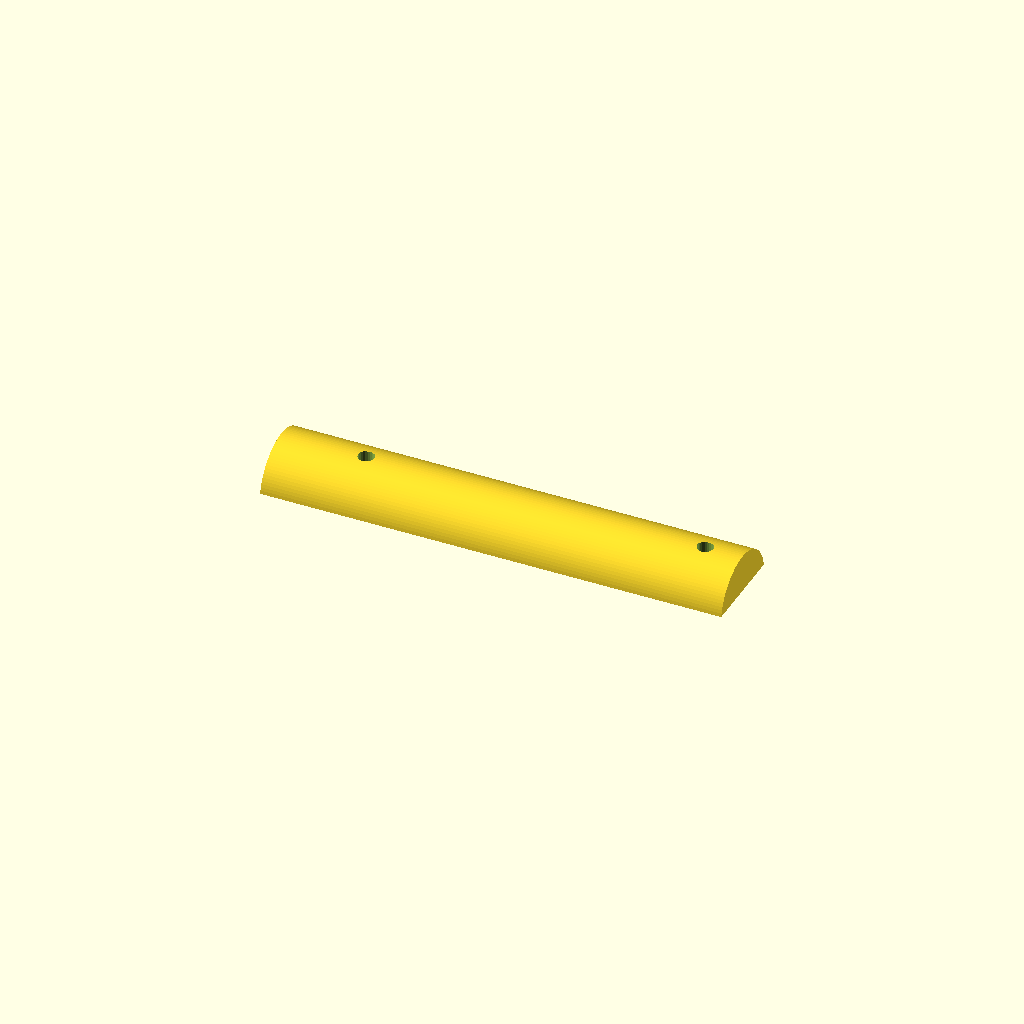
Cell 1: the model at its default parameters.
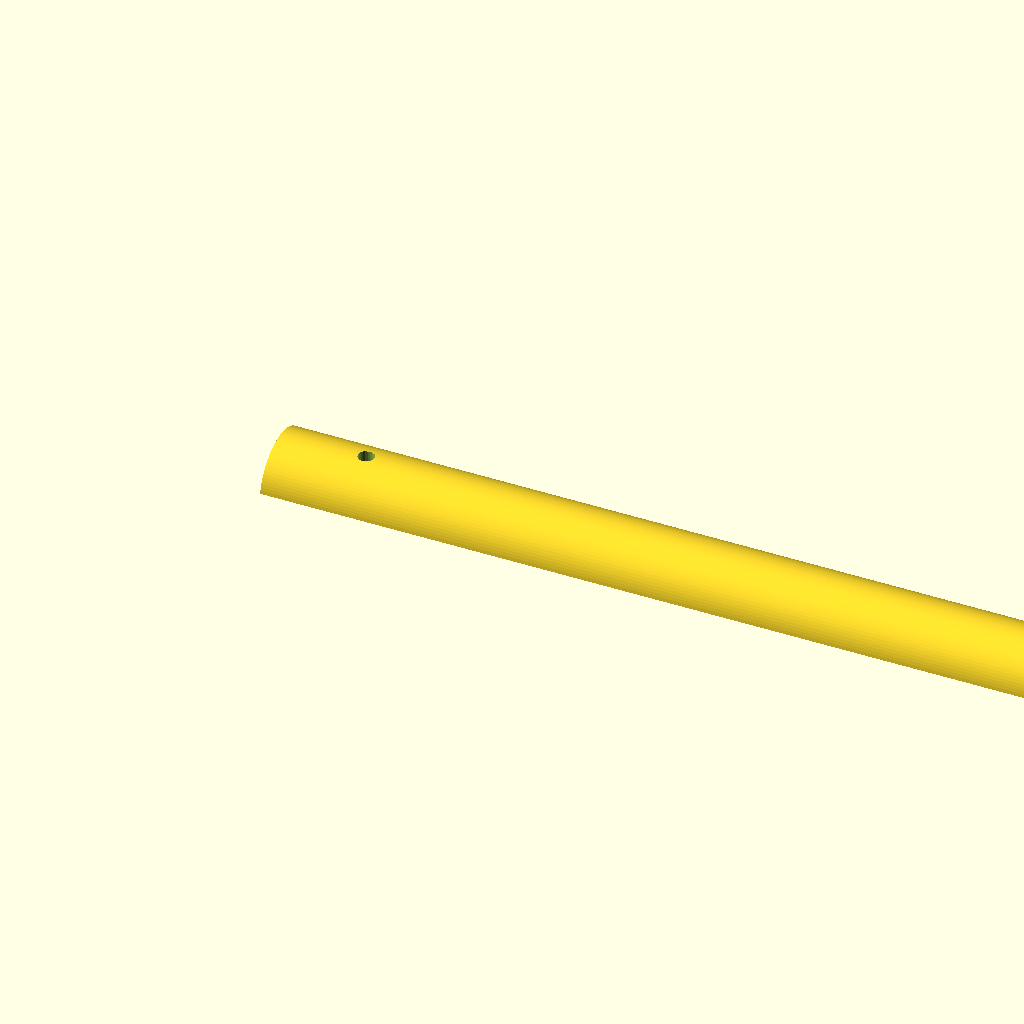
Cell 2 — NutSpacing set to 152.4, the other parameters unchanged.
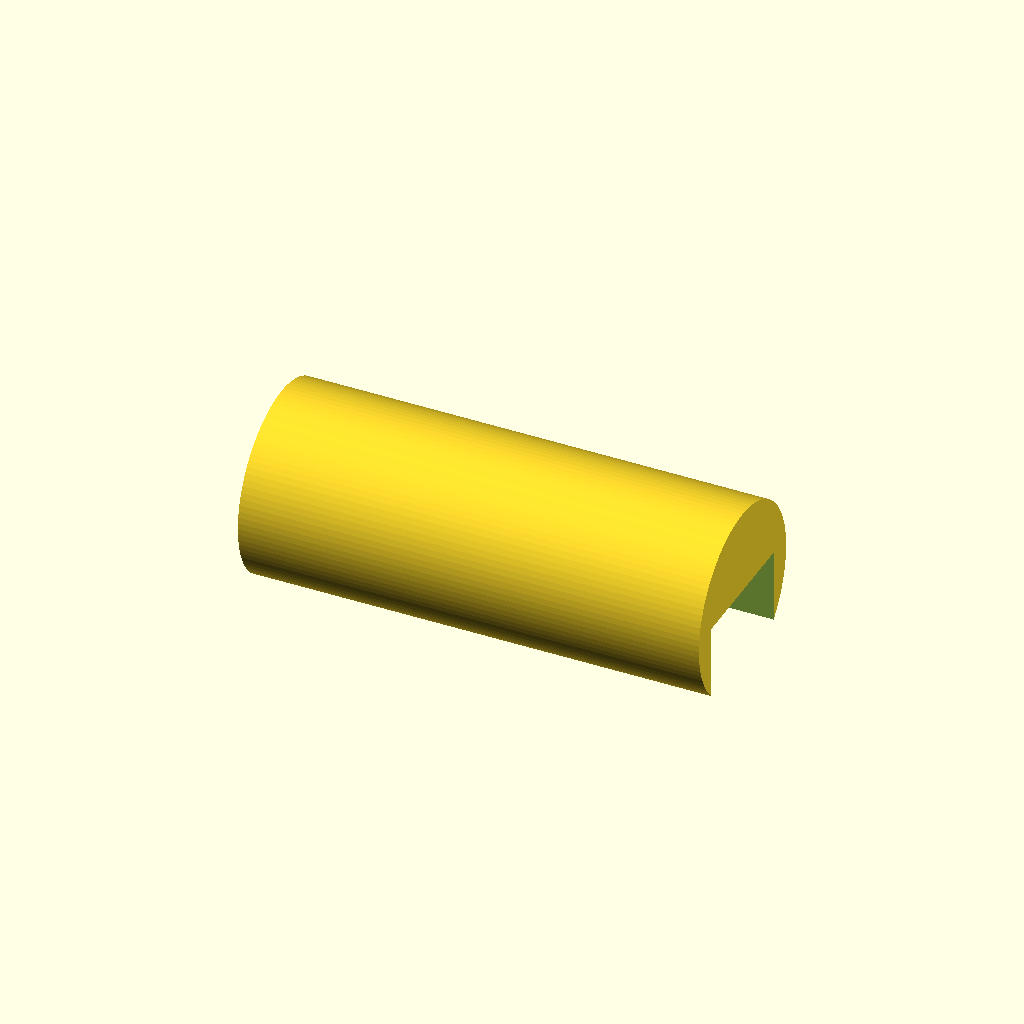
Cell 3 — THNT_Dia set to 42, the other parameters unchanged.
One fixed orthographic camera (rotation 55°, 0°, 25°; colour scheme Cornfield) for every cell.
Source of the model, scadFiles/907882/1434475.scad:
//Parametric Nut trap for Mostly Printed CNC Router

//July 7,2015 By: David Bunch

//

//I needed to make a length that would fit with my customized tool holder for

//a Mastergrip rotary tool I bought at Costco years ago, so I decided to make it parametric.

//Spacing for my tool holder is 53mm distance between holes



//Even though this is for the U.S. Standard Version, I use mm for dimensions



//CUSTOMIZER VARIABLES



//1. Spacing between Nuts

NutSpacing=76.2;     //mm spacing between Nuts (original design seems to be 76.2mm)



//2. Diameter of Nut Holder (21mm is U.S. Version Size)

THNT_Dia=21;      //Dia Tool Holder Nut Trap



//3. Resolution of Nut Holder (96 gives you about .7mm length segments in curve)

ires=96;    //Number of  segments for Tool Holder

                    //Circumference of 21mm Dia circle is 65.97

                    //Making each segment about .7mm will give you 96 for the number of sides



//4. Diameter of Bolt Threading

M3Dia=3.6;             //Dia. of Hole



//5. Resolution of Bolt Threads (24 gives .47mm length segments in curve)

M3_ires=24;         //Number of segments for M3 holes (.47mm segments)

                    //original design was 180 sides (.06mm segments)

//6. Diameter of Nut

M3NutDia=9.18;



//7. Height of Nut trap

M3Nut_Ht=4.7;



//8. Offset from Left for 1st Nut Trap

LtNutOffset=19.05;      //Original Design is 19.05mm



//9. Offset from Right of 2nd Nut Trap (Original is 6.35mm)

RtNutOffset=8.35;       //(I decided to add 2mm to this gap)



//10. Rotation of Nut Trap (0 = Original or 30 = Nut face parallel with End)

RotNut=0;	//	[0:Original, 30:parallel with End]



//11. Print 1 or 2 Nut Traps

Qty=1;



//12. Change this number to make it thicker or thinner

Z_Origin=-2;      //Z origin of Nut trap profile cylinder to extrude

//CUSTOMIZER VARIABLES END

//----------------------------------------

//	This creates a drop down box of numbered options



Len=LtNutOffset+RtNutOffset+NutSpacing;     //Total Length of Nut Trap

echo("Len = ",Len);

RtNut_X=Len-RtNutOffset;







//Len=101.6;   //Original Tool Holder Nut Trap length was 101.6

Cube_z=(Z_Origin + 30)* (-1);

module Base()

{

    difference()

    {

        translate([0,0,Z_Origin])

        rotate([0,90,0])

        cylinder(d=THNT_Dia,h=Len,$fn=ires);

        translate([-1,-15,-30])

        cube([Len+2,30,30]);

    }

}

module DrawFinal()

{

    difference()

    {

        Base();

//Drill the Left Bolt Hole

        translate([LtNutOffset,0,-1])

        cylinder(d=M3Dia,h=12,$fn=M3_ires);

//Cut Left Nut Trap

        translate([LtNutOffset,0,-1])

        rotate([0,0,RotNut])            //Rotate Nut either 0 or 30

                                        //rotating 30 gives more plastic between Nut and end

        cylinder(d=M3NutDia,h=M3Nut_Ht+1,$fn=6);        //6 sided Nut trap hole

        translate([LtNutOffset,0,M3Nut_Ht-.01])

        rotate([0,0,RotNut])            //Rotate Nut either 0 or 30

        cylinder(d1=M3NutDia,d2=M3NutDia-2,h=1,$fn=6);  //Add slight taper for nut hole

//Drill the Right Bolt Hole

        translate([RtNut_X,0,-1])

        cylinder(d=M3Dia,h=12,$fn=M3_ires);

//Cut Right Nut Trap

        translate([RtNut_X,0,-1])

        rotate([0,0,RotNut])            //Rotate Nut either 0 or 30

        cylinder(d=M3NutDia,h=M3Nut_Ht+1,$fn=6);        //6 sided Nut trap hole

        translate([RtNut_X,0,M3Nut_Ht-.01])

        rotate([0,0,RotNut])            //Rotate Nut either 0 or 30

        cylinder(d1=M3NutDia,d2=M3NutDia-2,h=1,$fn=6);  //Add slight taper for nut hole

    }

}

DrawFinal();

if (Qty == 2)

{

    translate([0,25,0])

    DrawFinal();

}
Customizer parameters (derived from the source; name, type, default, range or options):
NutSpacing: number, default 76.2
THNT_Dia: number, default 21
ires: number, default 96
M3Dia: number, default 3.6
M3_ires: number, default 24
M3NutDia: number, default 9.18
M3Nut_Ht: number, default 4.7
LtNutOffset: number, default 19.05
RtNutOffset: number, default 8.35
RotNut: number, default 0, options 0, 30
Qty: number, default 1
Z_Origin: number, default -2
